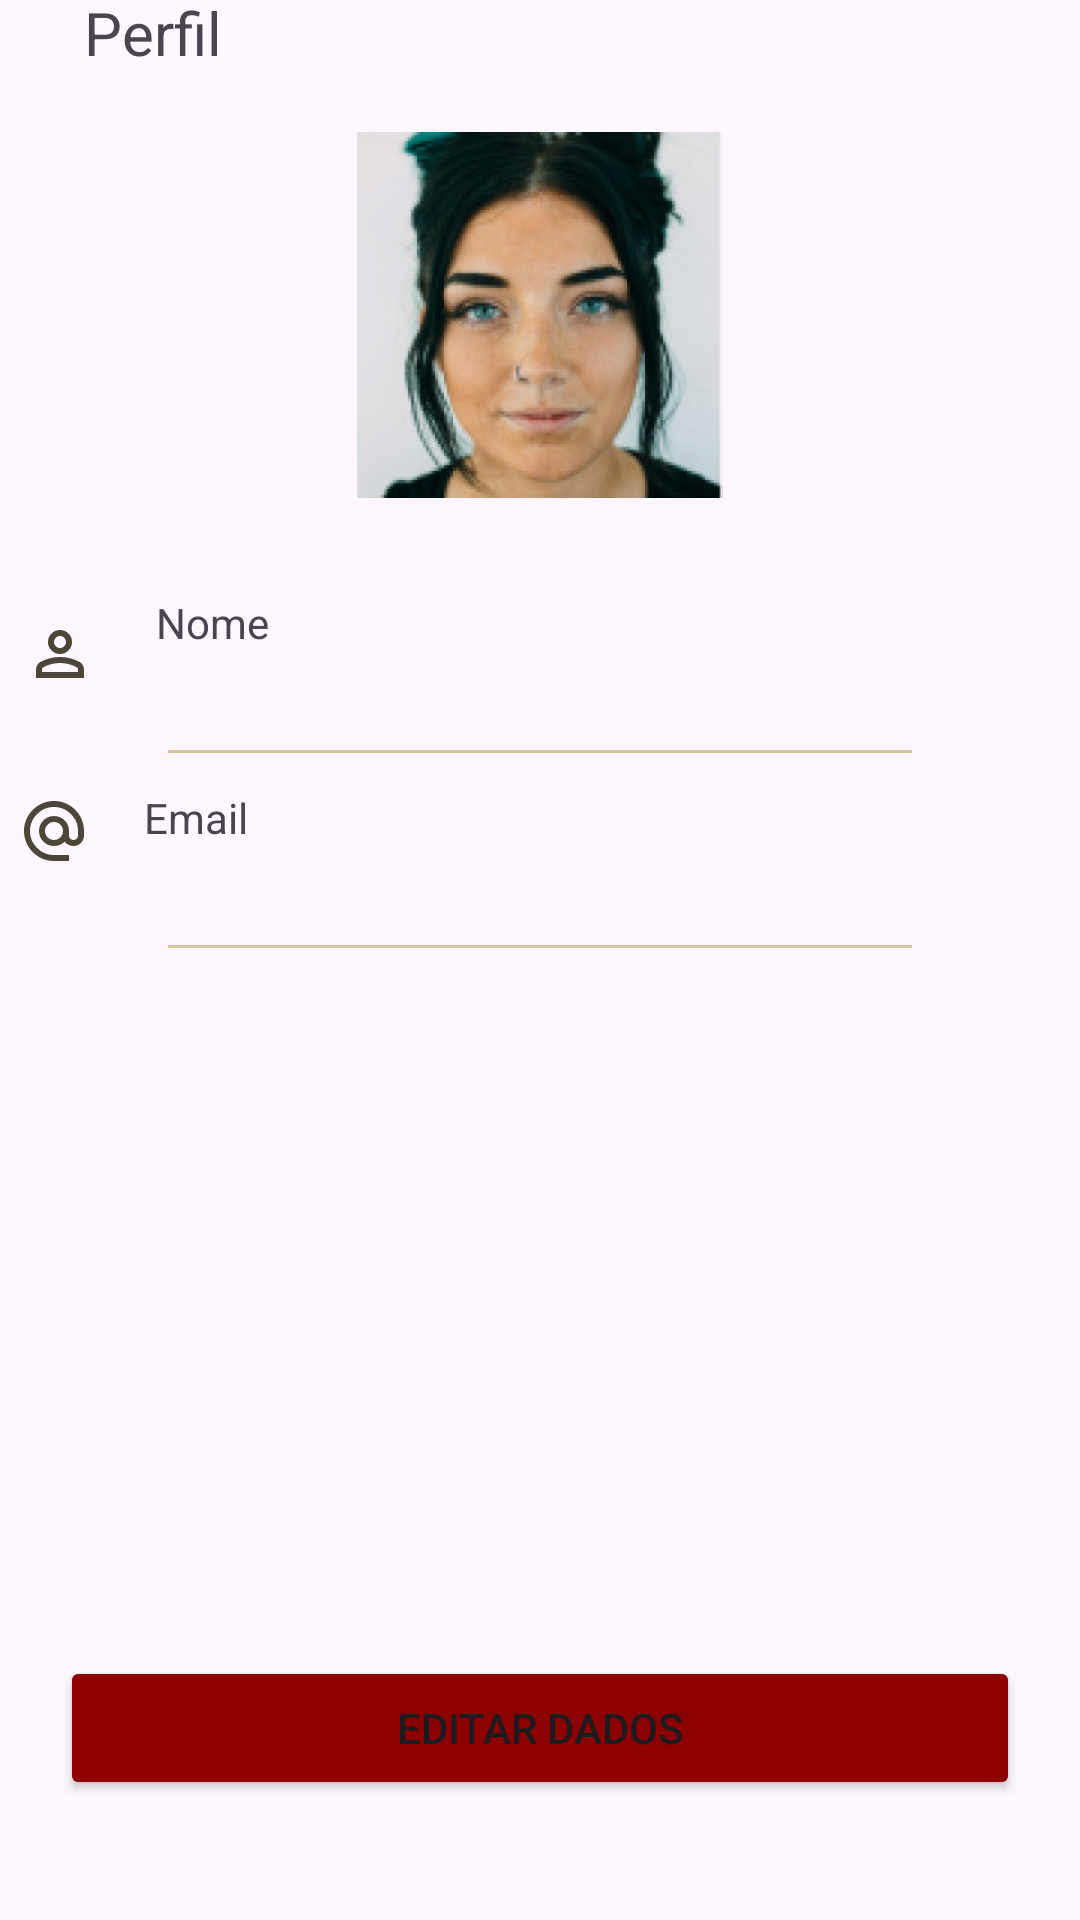

Android layout source for this screen:
<!-- AndroidManifest.xml: application theme Theme.Mobileapplication -->
<!-- res/layout/activity_perfil_usuario.xml -->
<?xml version="1.0" encoding="utf-8"?>
<androidx.constraintlayout.widget.ConstraintLayout xmlns:android="http://schemas.android.com/apk/res/android"
    xmlns:app="http://schemas.android.com/apk/res-auto"
    xmlns:tools="http://schemas.android.com/tools"
    android:layout_width="match_parent"
    android:layout_height="match_parent"
    tools:context=".PerfilUsuario">

    <androidx.constraintlayout.widget.ConstraintLayout
        android:layout_width="match_parent"
        android:layout_height="match_parent">

        <ImageView
            android:id="@+id/iconeSeta"
            android:layout_width="wrap_content"
            android:layout_height="wrap_content"
            android:layout_marginStart="8dp"
            android:layout_marginTop="24dp"
            android:src="@drawable/icone_seta"
            app:layout_constraintStart_toStartOf="parent"
            app:layout_constraintTop_toTopOf="parent" />

        <TextView
            android:id="@+id/textView12"
            android:layout_width="wrap_content"
            android:layout_height="wrap_content"
            android:layout_marginLeft="20dp"
            android:text="Perfil"
            android:textSize="20sp"
            app:layout_constraintBottom_toBottomOf="@+id/iconeSeta"
            app:layout_constraintStart_toEndOf="@+id/iconeSeta" />

        <ImageView
            android:id="@+id/foto_perfil"
            android:layout_width="wrap_content"
            android:layout_height="wrap_content"
            android:layout_marginTop="20dp"
            android:background="@mipmap/foto_perfil"
            android:src="@drawable/foto_perfil"
            app:layout_constraintEnd_toEndOf="parent"
            app:layout_constraintStart_toStartOf="parent"
            app:layout_constraintTop_toBottomOf="@+id/iconeSeta" />

        <ImageView
            android:id="@+id/icone_person"
            android:layout_width="wrap_content"
            android:layout_height="wrap_content"
            android:layout_marginTop="24dp"
            android:paddingTop="16dp"
            android:src="@drawable/person"
            app:layout_constraintStart_toStartOf="@id/iconeSeta"
            app:layout_constraintTop_toBottomOf="@+id/foto_perfil" />


        <TextView
            android:id="@+id/nome"
            android:layout_width="wrap_content"
            android:layout_height="wrap_content"
            android:layout_marginStart="20dp"
            android:layout_marginTop="8dp"
            android:text="Nome"
            app:layout_constraintStart_toEndOf="@+id/icone_person"
            app:layout_constraintTop_toTopOf="@+id/icone_person" />

        <TextView
            android:id="@+id/nomeUsuario"
            android:layout_width="wrap_content"
            android:layout_height="wrap_content"
            android:text=""
            app:layout_constraintStart_toStartOf="@+id/nome"
            app:layout_constraintTop_toBottomOf="@+id/nome" />

        <ImageView
            android:id="@+id/divisor1"
            android:layout_width="wrap_content"
            android:layout_height="wrap_content"
            android:layout_marginTop="14dp"
            android:src="@drawable/divisor"
            app:layout_constraintEnd_toEndOf="parent"
            app:layout_constraintStart_toStartOf="parent"
            app:layout_constraintTop_toBottomOf="@id/nomeUsuario" />


        <ImageView
            android:id="@+id/icone_email"
            android:layout_width="wrap_content"
            android:layout_height="wrap_content"
            android:paddingTop="16dp"
            android:src="@drawable/alternate_email"
            app:layout_constraintStart_toStartOf="@id/iconeSeta"
            app:layout_constraintTop_toBottomOf="@+id/divisor1" />


        <TextView
            android:id="@+id/tvEmail"
            android:layout_width="wrap_content"
            android:layout_height="wrap_content"
            android:layout_marginStart="20dp"
            android:layout_marginTop="12dp"
            android:text="Email"
            app:layout_constraintStart_toEndOf="@+id/icone_email"
            app:layout_constraintTop_toTopOf="@+id/icone_email" />

        <TextView
            android:id="@+id/email"
            android:layout_width="wrap_content"
            android:layout_height="wrap_content"
            android:text=""
            app:layout_constraintStart_toStartOf="@+id/tvEmail"
            app:layout_constraintTop_toBottomOf="@+id/tvEmail" />

        <ImageView
            android:id="@+id/divisor3"
            android:layout_width="wrap_content"
            android:layout_height="wrap_content"
            android:layout_marginTop="14dp"
            android:src="@drawable/divisor"
            app:layout_constraintEnd_toEndOf="parent"
            app:layout_constraintStart_toStartOf="parent"
            app:layout_constraintTop_toBottomOf="@id/email" />


        <Button
            android:id="@+id/btnEditarDados"
            android:layout_width="wrap_content"
            android:layout_height="wrap_content"
            android:layout_marginBottom="40dp"
            android:width="320dp"
            android:backgroundTint="#8D0000"
            android:text="Editar dados"
            app:layout_constraintBottom_toBottomOf="parent"
            app:layout_constraintEnd_toEndOf="parent"
            app:layout_constraintStart_toStartOf="parent" />


    </androidx.constraintlayout.widget.ConstraintLayout>
</androidx.constraintlayout.widget.ConstraintLayout>
<!-- resources referenced by this layout -->
<resources>
  <!-- drawable divisor (drawable) -->
  <vector xmlns:android="http://schemas.android.com/apk/res/android"
      android:width="248dp"
      android:height="1dp"
      android:viewportWidth="248"
      android:viewportHeight="1">
    <path
        android:pathData="M0,0h248v1h-248z"
        android:fillColor="#D6C5A1"/>
  </vector>
  <!-- drawable foto_perfil (drawable) -->
  <vector xmlns:android="http://schemas.android.com/apk/res/android"
      android:width="122dp"
      android:height="122dp"
      android:viewportWidth="122"
      android:viewportHeight="122">
    <path
        android:pathData="M0,-20.77h121.14v180.84h-121.14z"
        />
  </vector>
  <!-- drawable person (drawable) -->
  <vector xmlns:android="http://schemas.android.com/apk/res/android"
      android:width="24dp"
      android:height="24dp"
      android:viewportWidth="24"
      android:viewportHeight="24">
    <group>
      <clip-path
          android:pathData="M0,0h24v24h-24z"/>
      <path
          android:pathData="M12,12C10.9,12 9.958,11.608 9.175,10.825C8.392,10.042 8,9.1 8,8C8,6.9 8.392,5.958 9.175,5.175C9.958,4.392 10.9,4 12,4C13.1,4 14.042,4.392 14.825,5.175C15.608,5.958 16,6.9 16,8C16,9.1 15.608,10.042 14.825,10.825C14.042,11.608 13.1,12 12,12ZM4,20V17.2C4,16.633 4.146,16.112 4.438,15.637C4.729,15.162 5.117,14.8 5.6,14.55C6.633,14.033 7.683,13.646 8.75,13.387C9.817,13.129 10.9,13 12,13C13.1,13 14.183,13.129 15.25,13.387C16.317,13.646 17.367,14.033 18.4,14.55C18.883,14.8 19.271,15.162 19.562,15.637C19.854,16.112 20,16.633 20,17.2V20H4ZM6,18H18V17.2C18,17.017 17.954,16.85 17.863,16.7C17.771,16.55 17.65,16.433 17.5,16.35C16.6,15.9 15.692,15.562 14.775,15.337C13.858,15.112 12.933,15 12,15C11.067,15 10.142,15.112 9.225,15.337C8.308,15.562 7.4,15.9 6.5,16.35C6.35,16.433 6.229,16.55 6.138,16.7C6.046,16.85 6,17.017 6,17.2V18ZM12,10C12.55,10 13.021,9.804 13.413,9.412C13.804,9.021 14,8.55 14,8C14,7.45 13.804,6.979 13.413,6.588C13.021,6.196 12.55,6 12,6C11.45,6 10.979,6.196 10.588,6.588C10.196,6.979 10,7.45 10,8C10,8.55 10.196,9.021 10.588,9.412C10.979,9.804 11.45,10 12,10Z"
          android:fillColor="#4C4639"/>
    </group>
  </vector>
  <!-- mipmap foto_perfil (drawable) -->
  <vector xmlns:android="http://schemas.android.com/apk/res/android"
      android:width="122dp"
      android:height="122dp"
      android:viewportWidth="122"
      android:viewportHeight="122">
    <path
        android:pathData="M0,-20.77h121.14v180.84h-121.14z"
        />
  </vector>
  <style name="Theme.Mobileapplication" parent="Base.Theme.Mobileapplication" />
  <style name="Base.Theme.Mobileapplication" parent="Theme.Material3.DayNight.NoActionBar">
          
          
          
          <item name="colorPrimary">@color/purple_500</item>
          <item name="colorPrimaryVariant">@color/purple_700</item>
          <item name="colorOnPrimary">@color/white</item>
          
          <item name="colorSecondary">@color/teal_200</item>
          <item name="colorSecondaryVariant">@color/teal_700</item>
          <item name="colorOnSecondary">@color/black</item>
          
          <item name="android:statusBarColor">?attr/colorPrimaryVariant</item>
          
      </style>
  <color name="purple_500">#FF6200EE</color>
  <color name="purple_700">#FF3700B3</color>
  <color name="white">#FFFFFFFF</color>
  <color name="teal_200">#FF03DAC5</color>
  <color name="teal_700">#FF018786</color>
  <color name="black">#FF000000</color>
</resources>
